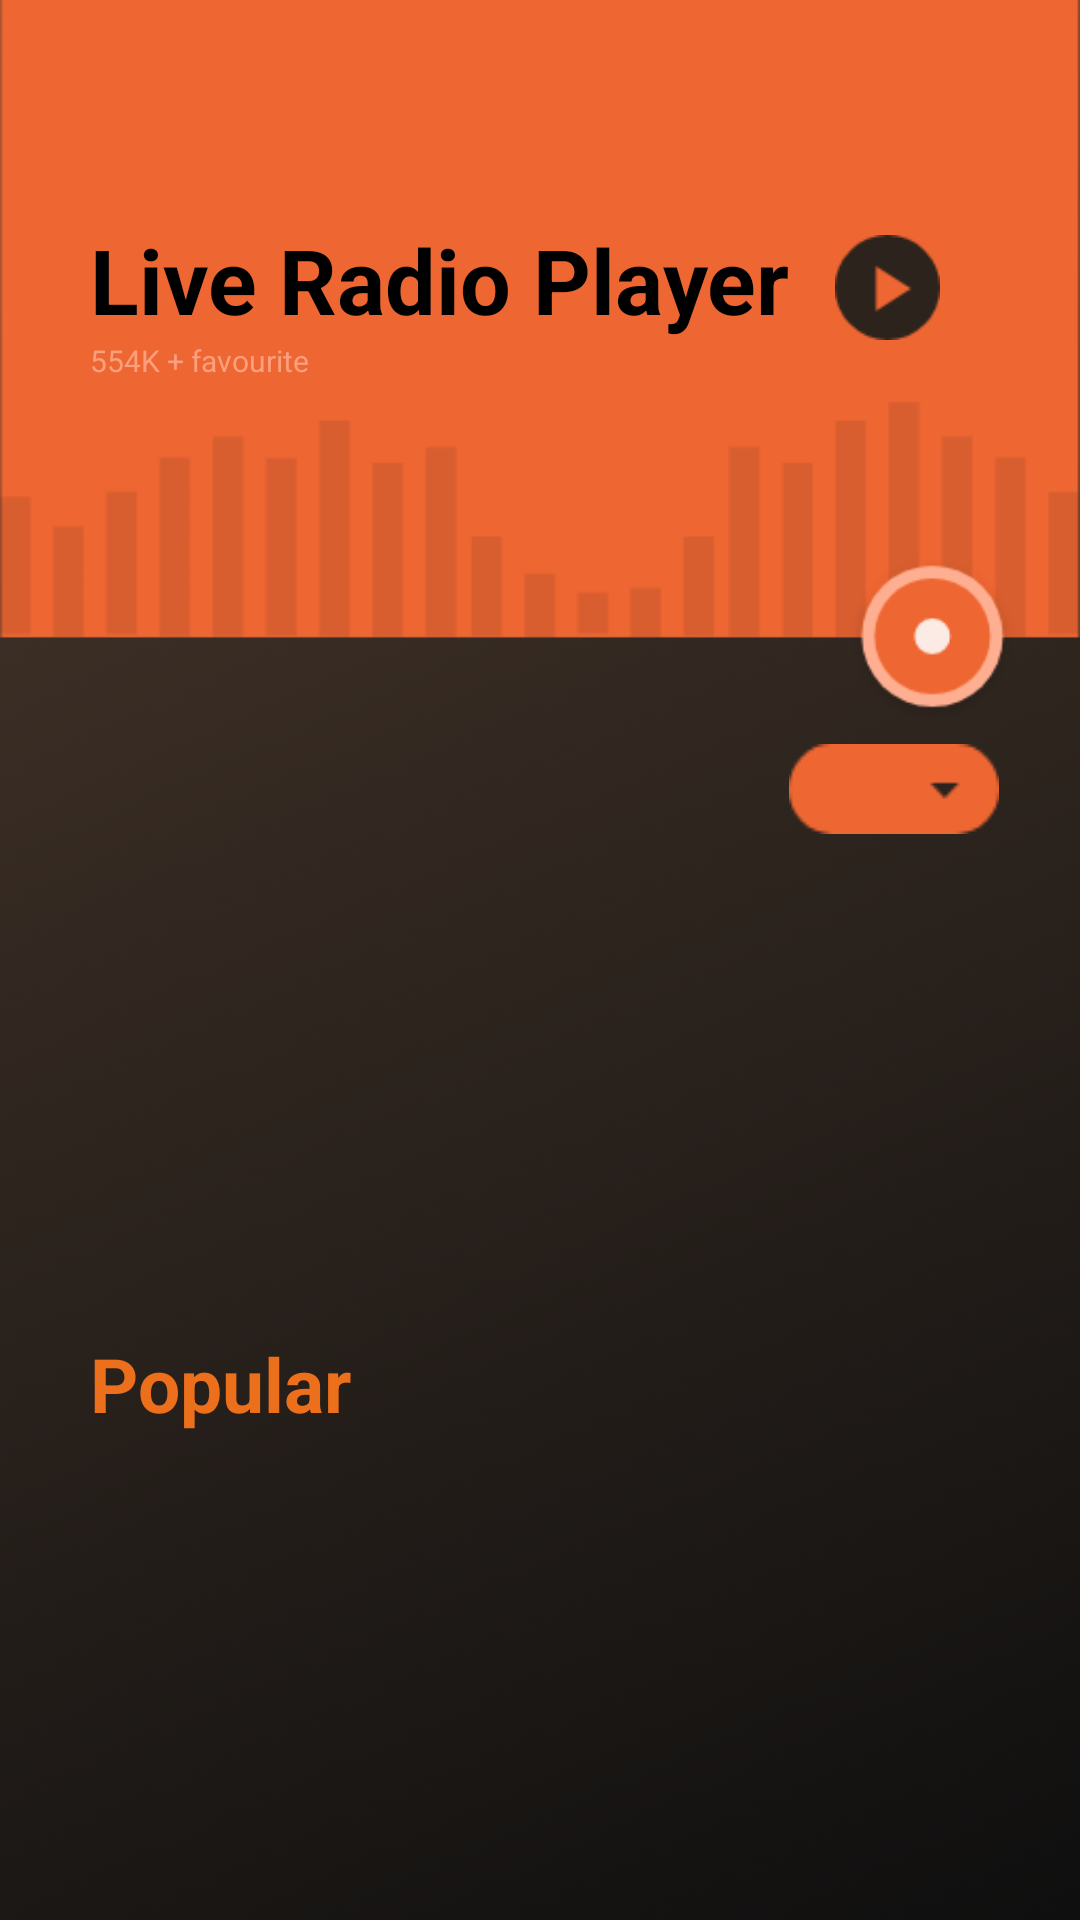

Produce the Android XML layout that renders to this screen, including the resource entries it uses.
<!-- AndroidManifest.xml: application theme AppTheme -->
<!-- res/layout/activity_main.xml -->
<?xml version="1.0" encoding="utf-8"?>
<LinearLayout xmlns:android="http://schemas.android.com/apk/res/android"
    xmlns:app="http://schemas.android.com/apk/res-auto"
    xmlns:tools="http://schemas.android.com/tools"
    android:layout_width="match_parent"
    android:layout_height="match_parent"
    android:orientation="vertical"
    android:background="@drawable/bg"
    tools:context=".MainActivity"
    android:weightSum="6.5">

    <LinearLayout
        android:layout_width="match_parent"
        android:layout_height="0dp"
        android:layout_weight="2.5"
        android:orientation="vertical"
        android:background="@drawable/merge">
        <LinearLayout
            android:id="@+id/linearLayout"
            android:layout_width="match_parent"
            android:layout_height="wrap_content"
            android:orientation="horizontal">

            <TextView
                android:layout_width="wrap_content"
                android:layout_height="wrap_content"
                android:layout_marginLeft="30dp"
                android:layout_marginTop="73dp"
                android:text="Live Radio Player"
                android:textColor="#000"
                android:textSize="30sp"
                android:textStyle="bold"></TextView>

            <ImageView
                android:layout_width="35dp"
                android:layout_height="35dp"
                android:layout_gravity="bottom"
                android:layout_marginLeft="15dp"
                android:src="@drawable/top_play_button">

            </ImageView>
        </LinearLayout>

        <TextView
            android:id="@+id/favouriteCount"
            android:layout_width="wrap_content"
            android:layout_height="wrap_content"
            android:layout_marginLeft="30dp"
            android:text="554K + favourite"
            android:textColor="#fb9f7d"
            android:textSize="10dp"
            android:textStyle="normal"></TextView>

    </LinearLayout>


    <LinearLayout
        android:layout_width="match_parent"
        android:layout_height="0dp"
        android:layout_weight="2"
        android:orientation="vertical">
        <RelativeLayout
            android:layout_width="match_parent"
            android:layout_height="wrap_content"
            android:orientation="horizontal">

            <TextView
                android:id="@+id/myfavouriteTextViewId"
                android:layout_width="wrap_content"
                android:layout_height="wrap_content"
                android:layout_marginLeft="30dp"
                android:textColor="#EC6F1C"
                android:textSize="20sp"
                android:textStyle="bold"></TextView>

            <Spinner
                android:id="@+id/spinner"
                android:layout_width="70dp"
                android:layout_height="30dp"
                android:popupBackground="#000"
                android:layout_alignParentRight="true"
                android:layout_marginRight="27dp"
                android:layout_marginTop="4dp"
                android:background="@drawable/dropdown">

            </Spinner>

        </RelativeLayout>



        <androidx.recyclerview.widget.RecyclerView
            android:id="@+id/recyler_view"
            android:paddingBottom="40dp"
            android:layout_width="match_parent"
            android:layout_height="190dp"
            android:layout_marginTop="10dp"
            android:layout_marginLeft="30dp"/>
    </LinearLayout>

    <LinearLayout
        android:layout_width="match_parent"
        android:layout_height="0dp"
        android:layout_weight="2"
        android:layout_marginTop="5dp"
        android:orientation="vertical">
        <TextView
            android:layout_width="wrap_content"
            android:layout_height="wrap_content"
            android:text="Popular"
            android:textSize="25sp"
            android:textColor="#EC6F1C"
            android:textStyle="bold"
            android:layout_marginLeft="30dp"/>
        <androidx.recyclerview.widget.RecyclerView
            android:id="@+id/recyler_view_horizontal"
            android:layout_width="match_parent"
            android:layout_height="180dp"
            android:layout_marginLeft="30dp"
            android:layout_marginBottom="10dp"/>
    </LinearLayout>

</LinearLayout>
<!-- resources referenced by this layout -->
<resources>
  <!-- drawable bg: png bitmap (drawable, 54304 bytes) -->
  <!-- drawable dropdown: png bitmap (drawable, 856 bytes) -->
  <!-- drawable merge: png bitmap (drawable, 11946 bytes) -->
  <!-- drawable top_play_button: png bitmap (drawable-v24, 1278 bytes) -->
  <style name="AppTheme" parent="Theme.AppCompat.Light.NoActionBar">
          
          <item name="colorPrimary">@color/colorPrimary</item>
          <item name="colorPrimaryDark">@color/colorPrimaryDark</item>
          <item name="colorAccent">@color/colorAccent</item>
          <item name="android:windowActivityTransitions" tools:targetApi="lollipop">true</item>
          <item name="android:windowContentTransitions" tools:targetApi="lollipop">true</item>
          
      </style>
  <color name="colorPrimary">#ED653A</color>
  <color name="colorPrimaryDark">#ED653A</color>
  <color name="colorAccent">#03DAC5</color>
</resources>
